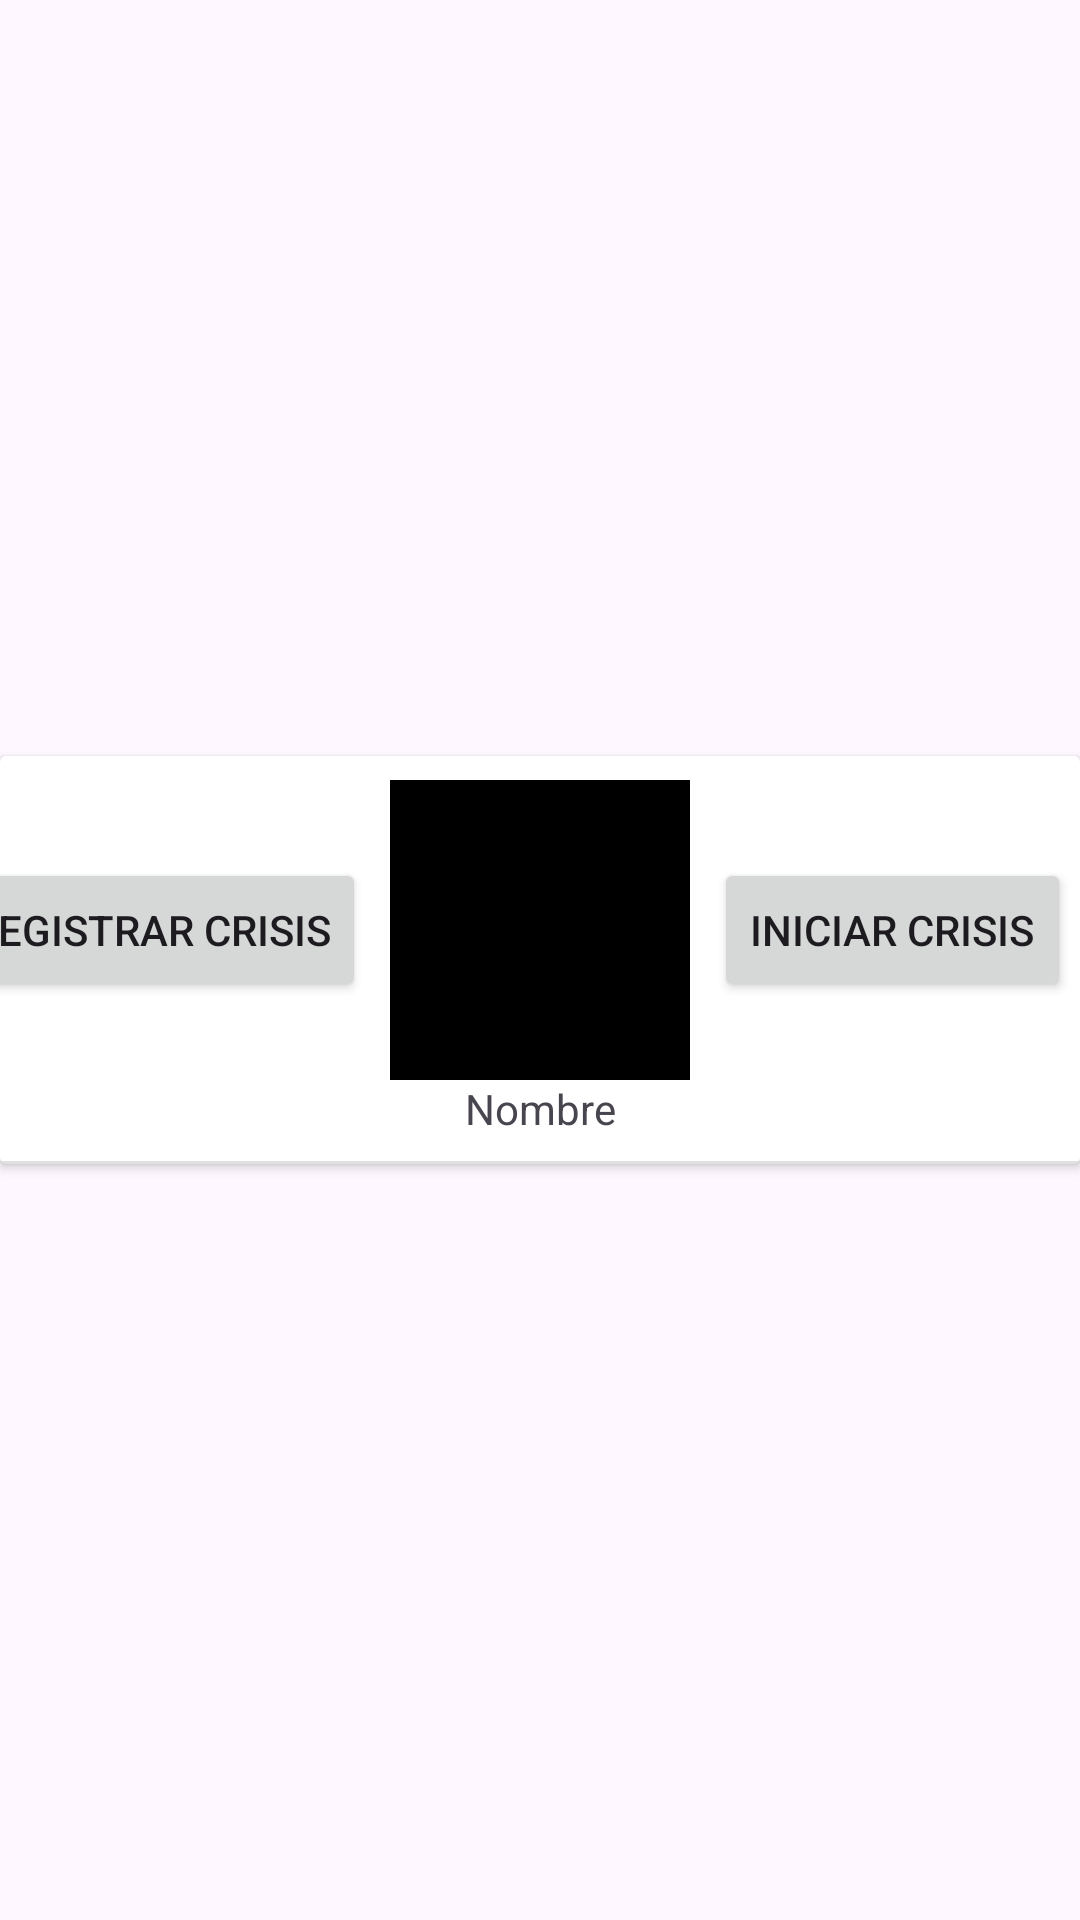

Write the Android layout XML for this screen, with the resource values it uses.
<!-- AndroidManifest.xml: application theme Theme.EpiSafeZone -->
<!-- res/layout/container_patients.xml -->
<?xml version="1.0" encoding="utf-8"?>
<androidx.constraintlayout.widget.ConstraintLayout xmlns:android="http://schemas.android.com/apk/res/android"
    xmlns:app="http://schemas.android.com/apk/res-auto"
    xmlns:tools="http://schemas.android.com/tools"
    android:layout_width="match_parent"
    android:layout_height="wrap_content">

    <androidx.cardview.widget.CardView
        android:layout_width="match_parent"
        android:layout_height="wrap_content"
        app:layout_constraintBottom_toBottomOf="parent"
        app:layout_constraintEnd_toEndOf="parent"
        app:layout_constraintStart_toStartOf="parent"
        app:layout_constraintTop_toTopOf="parent">

        <androidx.constraintlayout.widget.ConstraintLayout
            android:layout_width="match_parent"
            android:layout_height="wrap_content">

            <ImageView
                android:id="@+id/patientImage"
                android:layout_width="100dp"
                android:layout_height="100dp"
                android:layout_marginTop="8dp"
                app:layout_constraintEnd_toEndOf="parent"
                app:layout_constraintStart_toStartOf="parent"
                app:layout_constraintTop_toTopOf="parent"
                app:srcCompat="@color/black"
                tools:srcCompat="@tools:sample/avatars" />

            <TextView
                android:id="@+id/patientName"
                android:layout_width="wrap_content"
                android:layout_height="wrap_content"
                android:text="Nombre"
                app:layout_constraintEnd_toEndOf="parent"
                app:layout_constraintStart_toStartOf="parent"
                app:layout_constraintTop_toBottomOf="@+id/patientImage" />

            <View
                android:id="@+id/divider"
                android:layout_width="409dp"
                android:layout_height="1dp"
                android:layout_marginStart="1dp"
                android:layout_marginTop="8dp"
                android:layout_marginEnd="1dp"
                android:background="?android:attr/listDivider"
                app:layout_constraintEnd_toEndOf="parent"
                app:layout_constraintStart_toStartOf="parent"
                app:layout_constraintTop_toBottomOf="@+id/patientName" />

            <Button
                android:id="@+id/registerCrisisButton"
                android:layout_width="wrap_content"
                android:layout_height="wrap_content"
                android:layout_marginEnd="8dp"
                android:text="Registrar Crisis"
                app:layout_constraintBottom_toTopOf="@+id/patientName"
                app:layout_constraintEnd_toStartOf="@+id/patientImage"
                app:layout_constraintTop_toTopOf="@+id/patientImage" />

            <Button
                android:id="@+id/startCrisisButton"
                android:layout_width="wrap_content"
                android:layout_height="wrap_content"
                android:layout_marginStart="8dp"
                android:text="Iniciar Crisis"
                app:layout_constraintBottom_toTopOf="@+id/patientName"
                app:layout_constraintStart_toEndOf="@+id/patientImage"
                app:layout_constraintTop_toTopOf="@+id/patientImage" />

        </androidx.constraintlayout.widget.ConstraintLayout>
    </androidx.cardview.widget.CardView>
</androidx.constraintlayout.widget.ConstraintLayout>
<!-- resources referenced by this layout -->
<resources>
  <color name="black">#FF000000</color>
  <style name="Theme.EpiSafeZone" parent="Base.Theme.EpiSafeZone" />
  <style name="Base.Theme.EpiSafeZone" parent="Theme.Material3.DayNight.NoActionBar">
          
          
          <item name="android:statusBarColor">@color/epiBlackBackground</item>
          <item name="android:windowLightStatusBar">true</item> 
      </style>
  <color name="epiBlackBackground">#383838</color>
</resources>
